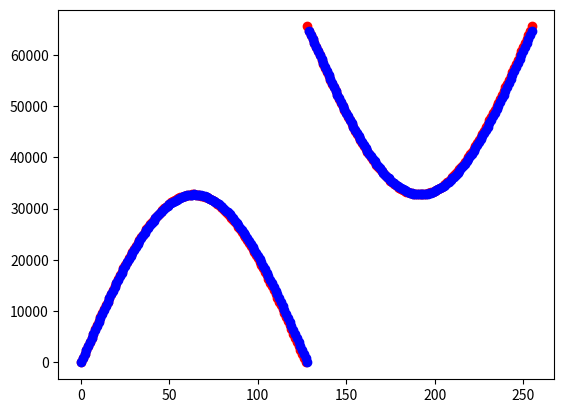

Python code for this plot:
#!/usr/bin/python

import matplotlib.pyplot as plt
import numpy as np
import math

ampl_max = 65536

buff_size = 256
half_buff_size = int(buff_size/2)-1

y = np.array([])
for i in range(half_buff_size+1):
    y = np.append(y,(ampl_max/2)*math.sin(3.141592653589793*i/half_buff_size))

for i in range(half_buff_size+1):
    y = np.append(y,(ampl_max/2)*(2-math.sin(3.141592653589793*i/half_buff_size)))

sine_table = np.array([
   0x0000, 0x0324, 0x0647, 0x096a, 0x0c8b, 0x0fab, 0x12c8, 0x15e2,
   0x18f8, 0x1c0b, 0x1f19, 0x2223, 0x2528, 0x2826, 0x2b1f, 0x2e11,
   0x30fb, 0x33de, 0x36ba, 0x398c, 0x3c56, 0x3f17, 0x41ce, 0x447a,
   0x471c, 0x49b4, 0x4c3f, 0x4ebf, 0x5133, 0x539b, 0x55f5, 0x5842,
   0x5a82, 0x5cb4, 0x5ed7, 0x60ec, 0x62f2, 0x64e8, 0x66cf, 0x68a6,
   0x6a6d, 0x6c24, 0x6dca, 0x6f5f, 0x70e2, 0x7255, 0x73b5, 0x7504,
   0x7641, 0x776c, 0x7884, 0x798a, 0x7a7d, 0x7b5d, 0x7c29, 0x7ce3,
   0x7d8a, 0x7e1d, 0x7e9d, 0x7f09, 0x7f62, 0x7fa7, 0x7fd8, 0x7ff6,
   0x7fff, 0x7ff6, 0x7fd8, 0x7fa7, 0x7f62, 0x7f09, 0x7e9d, 0x7e1d,
   0x7d8a, 0x7ce3, 0x7c29, 0x7b5d, 0x7a7d, 0x798a, 0x7884, 0x776c,
   0x7641, 0x7504, 0x73b5, 0x7255, 0x70e2, 0x6f5f, 0x6dca, 0x6c24,
   0x6a6d, 0x68a6, 0x66cf, 0x64e8, 0x62f2, 0x60ec, 0x5ed7, 0x5cb4,
   0x5a82, 0x5842, 0x55f5, 0x539b, 0x5133, 0x4ebf, 0x4c3f, 0x49b4,
   0x471c, 0x447a, 0x41ce, 0x3f17, 0x3c56, 0x398c, 0x36ba, 0x33de,
   0x30fb, 0x2e11, 0x2b1f, 0x2826, 0x2528, 0x2223, 0x1f19, 0x1c0b,
   0x18f8, 0x15e2, 0x12c8, 0x0fab, 0x0c8b, 0x096a, 0x0647, 0x0324,
   0x0000, 0xfcdc, 0xf9b9, 0xf696, 0xf375, 0xf055, 0xed38, 0xea1e,
   0xe708, 0xe3f5, 0xe0e7, 0xdddd, 0xdad8, 0xd7da, 0xd4e1, 0xd1ef,
   0xcf05, 0xcc22, 0xc946, 0xc674, 0xc3aa, 0xc0e9, 0xbe32, 0xbb86,
   0xb8e4, 0xb64c, 0xb3c1, 0xb141, 0xaecd, 0xac65, 0xaa0b, 0xa7be,
   0xa57e, 0xa34c, 0xa129, 0x9f14, 0x9d0e, 0x9b18, 0x9931, 0x975a,
   0x9593, 0x93dc, 0x9236, 0x90a1, 0x8f1e, 0x8dab, 0x8c4b, 0x8afc,
   0x89bf, 0x8894, 0x877c, 0x8676, 0x8583, 0x84a3, 0x83d7, 0x831d,
   0x8276, 0x81e3, 0x8163, 0x80f7, 0x809e, 0x8059, 0x8028, 0x800a,
   0x8000, 0x800a, 0x8028, 0x8059, 0x809e, 0x80f7, 0x8163, 0x81e3,
   0x8276, 0x831d, 0x83d7, 0x84a3, 0x8583, 0x8676, 0x877c, 0x8894,
   0x89bf, 0x8afc, 0x8c4b, 0x8dab, 0x8f1e, 0x90a1, 0x9236, 0x93dc,
   0x9593, 0x975a, 0x9931, 0x9b18, 0x9d0e, 0x9f14, 0xa129, 0xa34c,
   0xa57e, 0xa7be, 0xaa0b, 0xac65, 0xaecd, 0xb141, 0xb3c1, 0xb64c,
   0xb8e4, 0xbb86, 0xbe32, 0xc0e9, 0xc3aa, 0xc674, 0xc946, 0xcc22,
   0xcf05, 0xd1ef, 0xd4e1, 0xd7da, 0xdad8, 0xdddd, 0xe0e7, 0xe3f5,
   0xe708, 0xea1e, 0xed38, 0xf055, 0xf375, 0xf696, 0xf9b9, 0xfcdc,
])

plt.figure()
plt.plot(y,'ro')
plt.plot(sine_table,'bo')
plt.show(block=True)
